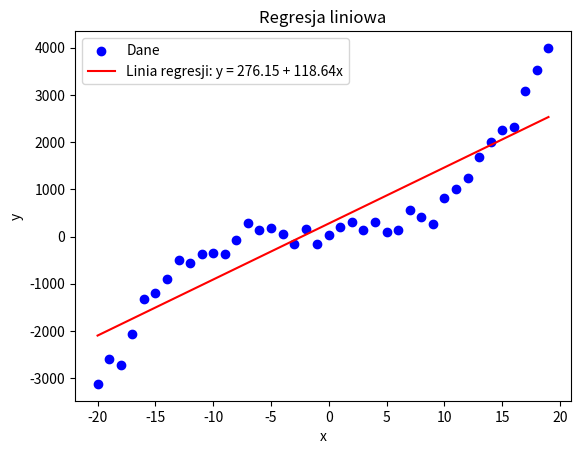

This chart was generated by the following Python code:
import numpy as np
import matplotlib.pyplot as plt

def linear_regression(x, y):
    N = len(x)
    sum_x = np.sum(x)
    sum_y = np.sum(y)
    sum_x2 = np.sum(x**2)
    sum_xy = np.sum(x*y)
    b = (N * sum_xy - sum_x * sum_y) / (N * sum_x2 - sum_x**2)
    a = (sum_y - b * sum_x) / N
    return a, b

x = np.arange(-20, 20)
y = 0.5 * x**3 + 1.5 * x**2 - 2.5 * x + 69 + np.random.normal(scale=200, size=len(x))

# x = np.arange(-20, 20)
# y = 3 * x + 5 + np.random.normal(scale=10, size=len(x))

a, b = linear_regression(x, y)

print(f"Współczynniki regresji: a = {a}, b = {b}")

y_pred = a + b * x

absolute_errors = np.abs(y - y_pred)
relative_errors = absolute_errors / np.abs(y)
mean_absolute_error = np.mean(absolute_errors)
mean_relative_error = np.mean(relative_errors)
print(f"Średni błąd bezwzględny: {mean_absolute_error}")
print(f"Średni błąd względny: {mean_relative_error * 100:.2f}%")

plt.scatter(x, y, color='blue', label='Dane')
plt.plot(x, a + b * x, color='red', label=f'Linia regresji: y = {a:.2f} + {b:.2f}x')
plt.xlabel('x')
plt.ylabel('y')
plt.title('Regresja liniowa')
plt.legend()
plt.show()

#Średni błąd bezwzględny i względny jest wysoki,
# ponieważ użyliśmy aproksymacji liniowej do zbioru danych,
# które są nieliniowe, co sprawia że aproksymacja nie jest dokładna
